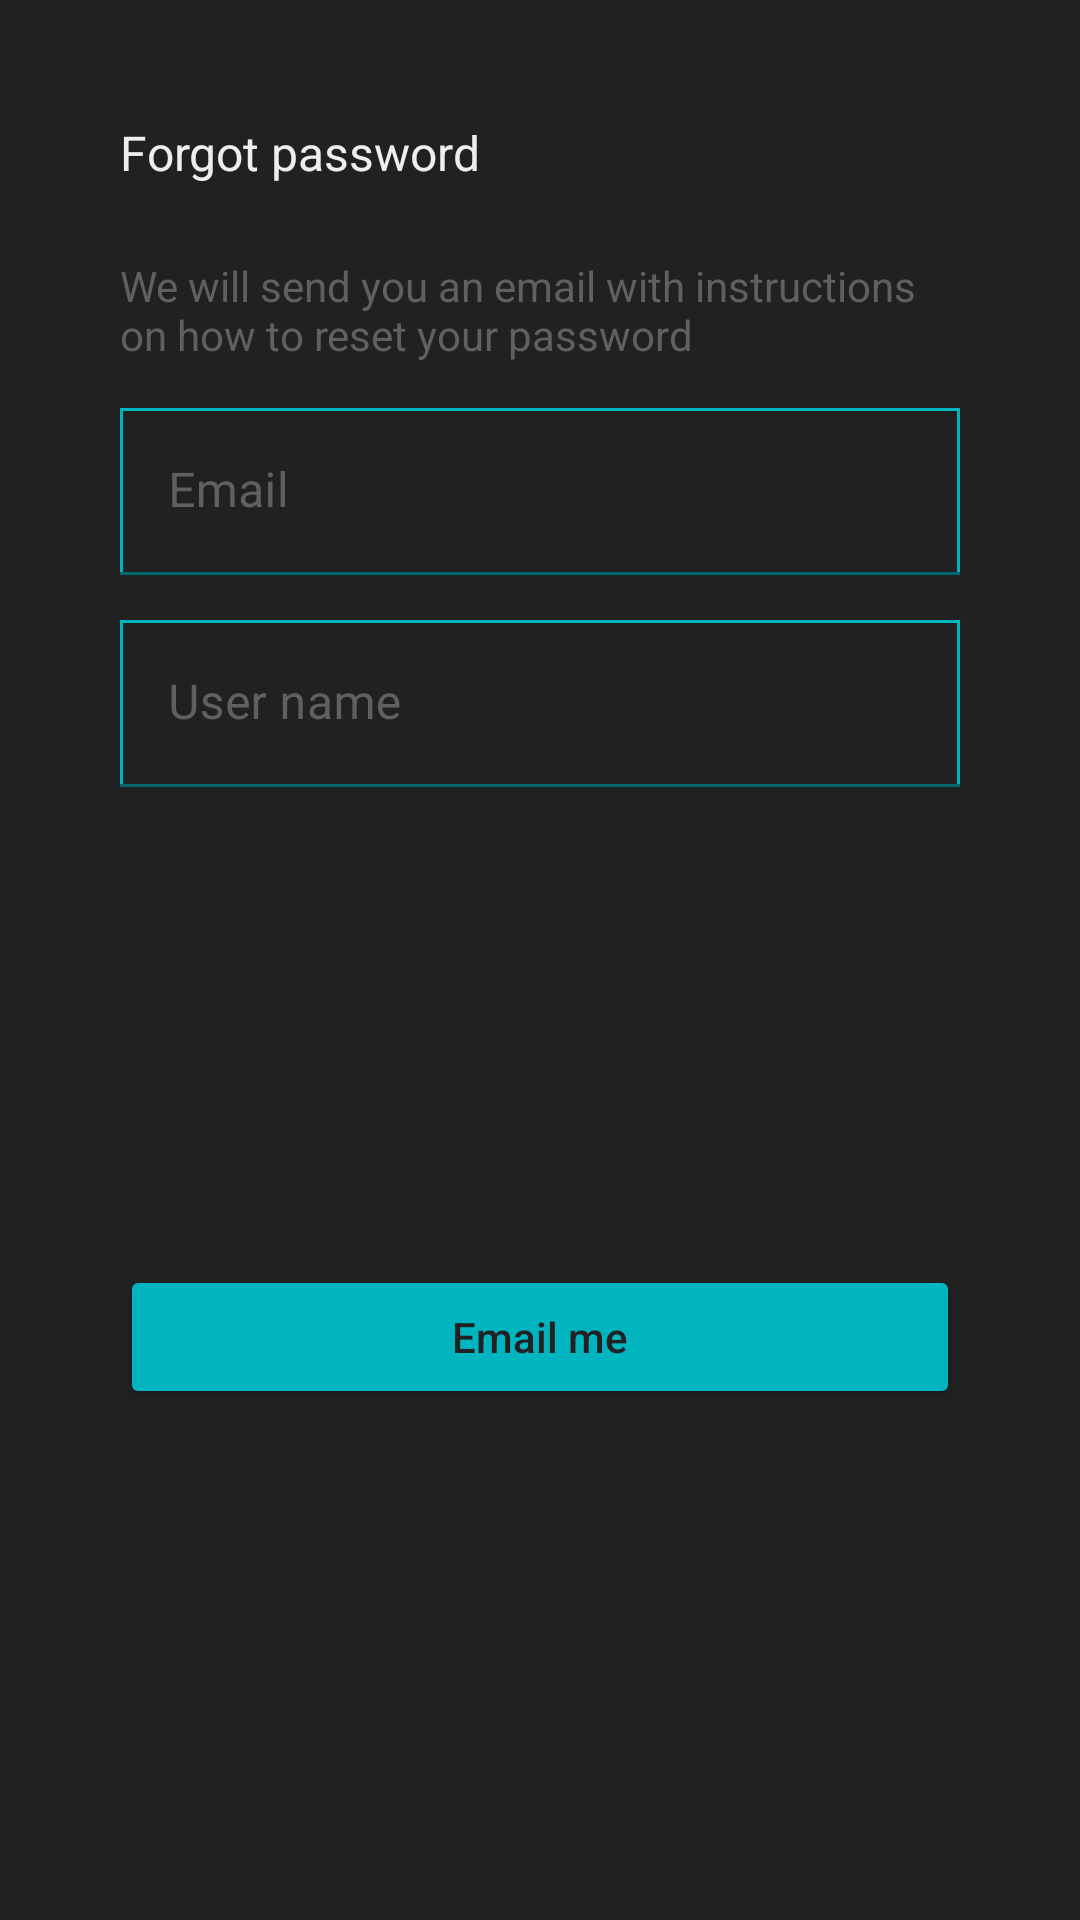

Layout XML and referenced resources for this Android screen:
<!-- AndroidManifest.xml: application theme Theme.MarketPlace -->
<!-- res/layout/fragment_recover_password.xml -->
<?xml version="1.0" encoding="utf-8"?>
<androidx.constraintlayout.widget.ConstraintLayout xmlns:android="http://schemas.android.com/apk/res/android"
    xmlns:app="http://schemas.android.com/apk/res-auto"
    xmlns:tools="http://schemas.android.com/tools"
    android:layout_width="match_parent"
    android:layout_height="wrap_content"
    android:background="@color/loginFragmentBackground"
    tools:context=".fragments.RecoverPasswordFragment">

    <TextView
        android:id="@+id/textView6"
        android:layout_width="wrap_content"
        android:layout_height="wrap_content"
        android:layout_marginStart="40dp"
        android:layout_marginTop="40dp"
        android:text="@string/forgot_password2"
        android:textColor="@color/loginTextColor2"
        android:textSize="16sp"
        app:layout_constraintStart_toStartOf="parent"
        app:layout_constraintTop_toTopOf="parent" />

    <TextView
        android:id="@+id/textView7"
        android:layout_width="0dp"
        android:layout_height="wrap_content"
        android:layout_marginStart="40dp"
        android:layout_marginTop="24dp"
        android:layout_marginEnd="40dp"
        android:text="@string/we_will_send_you_an_email_with_instructions_on_how_to_reset_your_password"
        android:textColor="@color/hintColor"
        app:layout_constraintEnd_toEndOf="parent"
        app:layout_constraintStart_toStartOf="parent"
        app:layout_constraintTop_toBottomOf="@+id/textView6" />

    <com.google.android.material.textfield.TextInputLayout
        android:id="@+id/textInputLayout6"
        android:layout_width="0dp"
        android:layout_height="wrap_content"
        android:layout_marginStart="40dp"
        android:layout_marginTop="15dp"
        android:layout_marginEnd="40dp"
        android:background="@drawable/edit_text_border"
        android:textColorHint="@color/hintColor"
        app:boxStrokeColor="@color/loginTextColor1"
        app:hintTextColor="@color/loginTextColor1"
        app:layout_constraintEnd_toEndOf="parent"
        app:layout_constraintStart_toStartOf="parent"
        app:layout_constraintTop_toBottomOf="@+id/textView7"
        app:passwordToggleTint="@color/loginTextColor2">

        <com.google.android.material.textfield.TextInputEditText
            android:id="@+id/etEmailRecovery"
            android:layout_width="match_parent"
            android:layout_height="wrap_content"
            android:background="@drawable/edit_text_border"
            android:hint="@string/email"
            android:textColor="@color/loginTextColor2"
            android:textColorHint="@color/hintColor" />
    </com.google.android.material.textfield.TextInputLayout>

    <com.google.android.material.textfield.TextInputLayout
        android:id="@+id/textInputLayout7"
        android:layout_width="0dp"
        android:layout_height="wrap_content"
        android:layout_marginStart="40dp"
        android:layout_marginTop="15dp"
        android:layout_marginEnd="40dp"
        android:background="@drawable/edit_text_border"
        android:textColorHint="@color/hintColor"
        app:boxStrokeColor="@color/loginTextColor1"
        app:hintTextColor="@color/loginTextColor1"
        app:layout_constraintEnd_toEndOf="parent"
        app:layout_constraintStart_toStartOf="parent"
        app:layout_constraintTop_toBottomOf="@+id/textInputLayout6"
        app:passwordToggleTint="@color/loginTextColor2">

        <com.google.android.material.textfield.TextInputEditText
            android:id="@+id/etUsernameRecovery"
            android:layout_width="match_parent"
            android:layout_height="wrap_content"
            android:background="@drawable/edit_text_border"
            android:hint="@string/user_name"
            android:textColor="@color/loginTextColor2"
            android:textColorHint="@color/hintColor" />
    </com.google.android.material.textfield.TextInputLayout>

    <Button
        android:id="@+id/btnEmailMe"
        android:layout_width="0dp"
        android:layout_height="wrap_content"
        android:layout_marginStart="40dp"
        android:layout_marginTop="29dp"
        android:layout_marginEnd="40dp"
        android:layout_marginBottom="40dp"
        android:backgroundTint="@color/loginTextColor1"
        android:text="@string/email_me"
        android:textAllCaps="false"
        android:textColor="@color/loginFragmentBackground"
        app:cornerRadius="26dp"
        app:layout_constraintBottom_toBottomOf="parent"
        app:layout_constraintEnd_toEndOf="parent"
        app:layout_constraintStart_toStartOf="parent"
        app:layout_constraintTop_toBottomOf="@+id/textInputLayout7" />
</androidx.constraintlayout.widget.ConstraintLayout>
<!-- resources referenced by this layout -->
<resources>
  <color name="hintColor">#606060</color>
  <color name="loginFragmentBackground">#212121</color>
  <color name="loginTextColor1">#00B5C0</color>
  <color name="loginTextColor2">#EEEEEE</color>
  <!-- drawable edit_text_border (drawable) -->
  <shape
      xmlns:android="http://schemas.android.com/apk/res/android"
      android:shape="rectangle">
      <solid
          android:color="@android:color/transparent"/>
      <stroke
          android:color="@color/loginTextColor1"
          android:width="1dp"/>
  </shape>
  <string name="email">Email</string>
  <string name="email_me">Email me</string>
  <string name="forgot_password2">Forgot password</string>
  <string name="user_name">User name</string>
  <string name="we_will_send_you_an_email_with_instructions_on_how_to_reset_your_password">We will send you an email with instructions on how to reset your password</string>
  <style name="Theme.MarketPlace" parent="Theme.MaterialComponents.DayNight.NoActionBar">
          
          <item name="colorPrimary">@color/loginTextColor2</item>
          <item name="colorPrimaryVariant">@color/black</item>
          <item name="colorOnPrimary">@color/white</item>
          
          <item name="colorSecondary">@color/teal_200</item>
          <item name="colorSecondaryVariant">@color/teal_700</item>
          <item name="colorOnSecondary">@color/black</item>
          
          <item name="android:statusBarColor" tools:targetApi="l">?attr/colorPrimaryVariant</item>
          
      </style>
  <color name="black">#FF000000</color>
  <color name="white">#FFFFFFFF</color>
  <color name="teal_200">#FF03DAC5</color>
  <color name="teal_700">#FF018786</color>
</resources>
